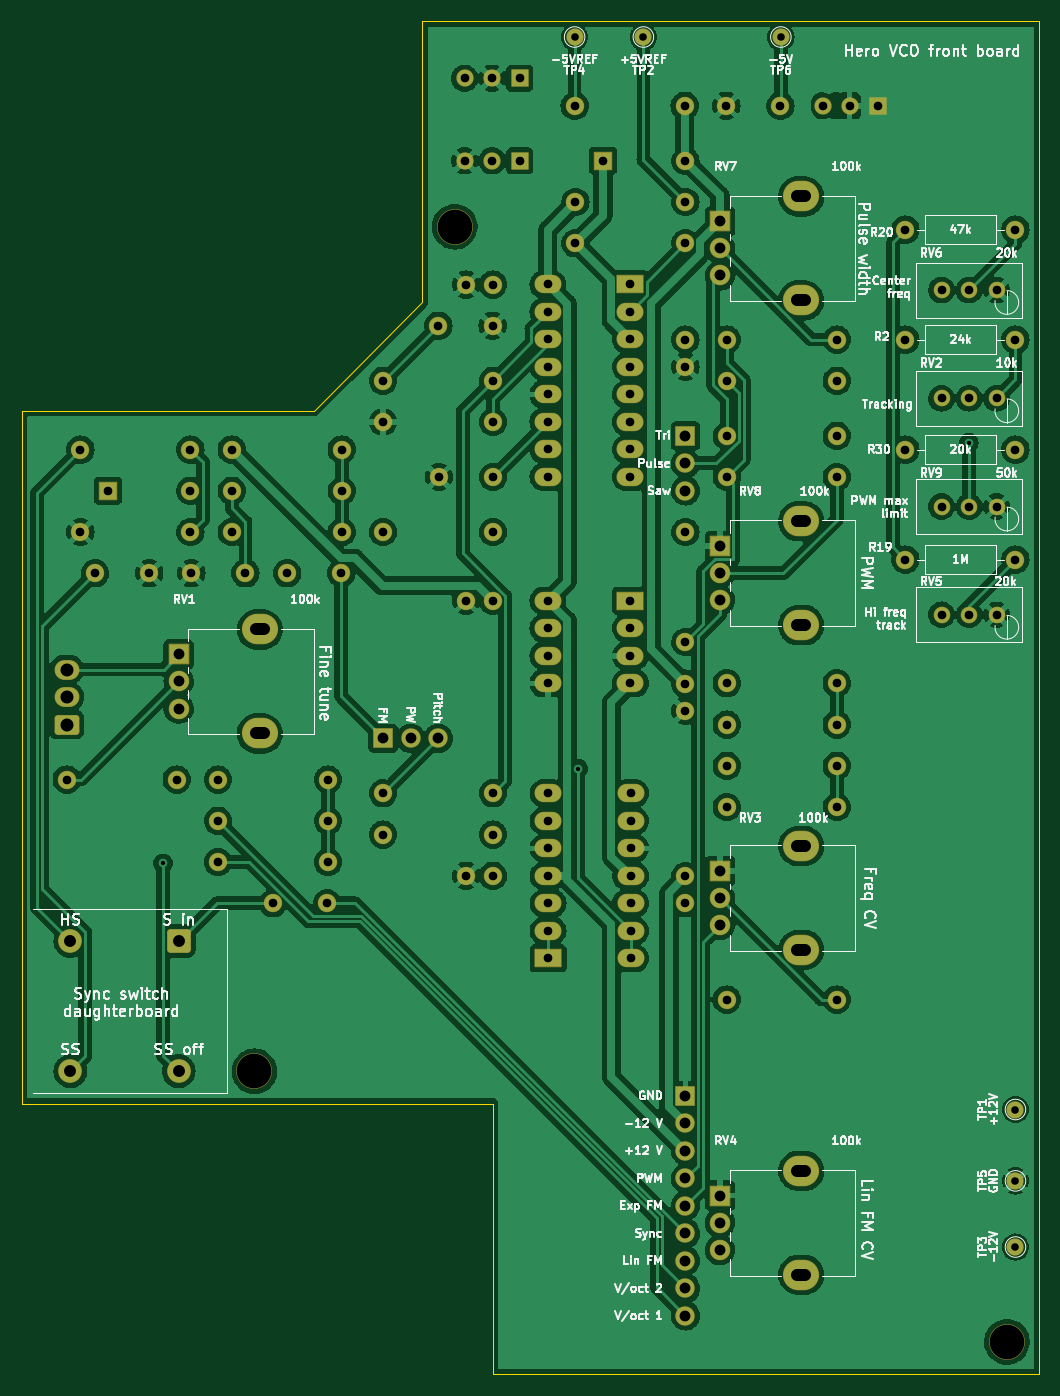
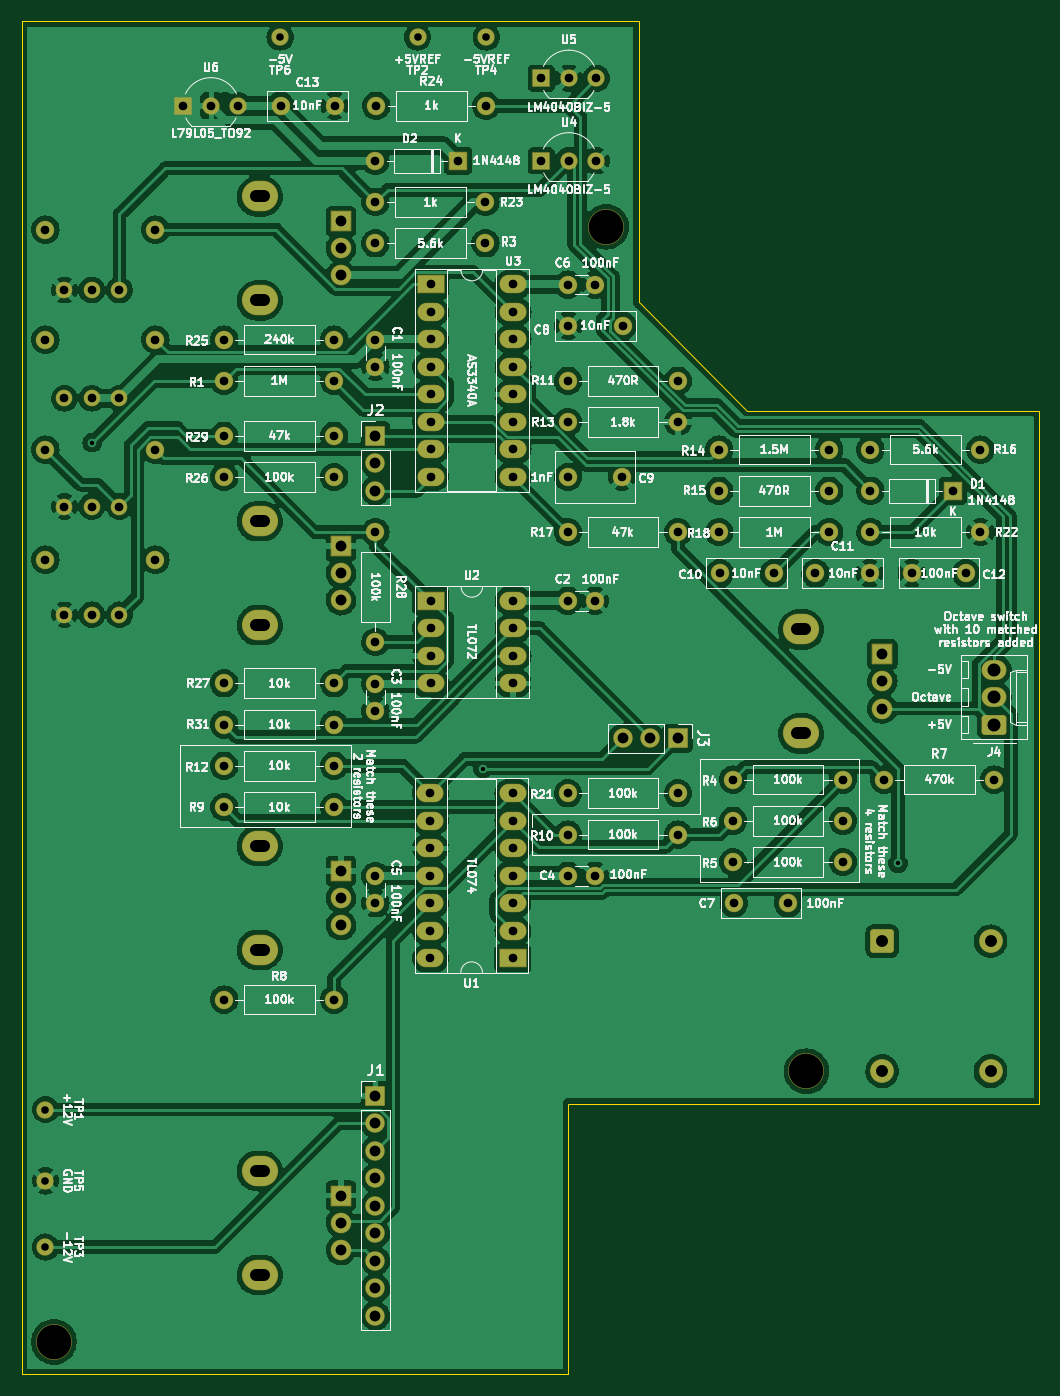
Circuit board: 10 layer files. Board 94.0 x 125.0 mm.
- bottom_copper: herovco_front-CuBottom.gbl (492457 bytes)
- top_copper: herovco_front-CuTop.gtl (475341 bytes)
- outline: herovco_front-EdgeCuts.gm1 (1044 bytes)
- bottom_mask: herovco_front-MaskBottom.gbs (10457 bytes)
- top_mask: herovco_front-MaskTop.gts (10457 bytes)
- paste: herovco_front-PasteBottom.gbp (550 bytes)
- paste: herovco_front-PasteTop.gtp (550 bytes)
- bottom_silk: herovco_front-SilkBottom.gbo (153262 bytes)
- top_silk: herovco_front-SilkTop.gto (86364 bytes)
- drill: herovco_front.drl (4106 bytes)

=== bottom_copper: herovco_front-CuBottom.gbl (492457 bytes, source omitted) ===
=== top_copper: herovco_front-CuTop.gtl (475341 bytes, source omitted) ===
=== outline: herovco_front-EdgeCuts.gm1 ===
G04 #@! TF.GenerationSoftware,KiCad,Pcbnew,6.0.5-a6ca702e91~116~ubuntu20.04.1*
G04 #@! TF.CreationDate,2022-06-19T13:49:35-04:00*
G04 #@! TF.ProjectId,herovco_front,6865726f-7663-46f5-9f66-726f6e742e6b,rev?*
G04 #@! TF.SameCoordinates,Original*
G04 #@! TF.FileFunction,Profile,NP*
%FSLAX46Y46*%
G04 Gerber Fmt 4.6, Leading zero omitted, Abs format (unit mm)*
G04 Created by KiCad (PCBNEW 6.0.5-a6ca702e91~116~ubuntu20.04.1) date 2022-06-19 13:49:35*
%MOMM*%
%LPD*%
G01*
G04 APERTURE LIST*
G04 #@! TA.AperFunction,Profile*
%ADD10C,0.100000*%
G04 #@! TD*
G04 APERTURE END LIST*
D10*
X145299000Y-136501000D02*
X101799000Y-136500000D01*
X195800707Y-36499292D02*
X195800707Y-161500707D01*
X101799000Y-136500000D02*
X101799292Y-72499292D01*
X138799000Y-62499585D02*
X138799617Y-36499076D01*
X195800707Y-161500707D02*
X145299709Y-161500956D01*
X145299709Y-161500956D02*
X145299000Y-136501000D01*
X138799617Y-36499076D02*
X195800707Y-36499292D01*
X101799292Y-72499292D02*
X128799585Y-72499000D01*
X128799585Y-72499000D02*
X138799000Y-62499585D01*
M02*

=== bottom_mask: herovco_front-MaskBottom.gbs (10457 bytes, source omitted) ===
=== top_mask: herovco_front-MaskTop.gts (10457 bytes, source omitted) ===
=== paste: herovco_front-PasteBottom.gbp ===
G04 #@! TF.GenerationSoftware,KiCad,Pcbnew,6.0.5-a6ca702e91~116~ubuntu20.04.1*
G04 #@! TF.CreationDate,2022-06-19T13:49:35-04:00*
G04 #@! TF.ProjectId,herovco_front,6865726f-7663-46f5-9f66-726f6e742e6b,rev?*
G04 #@! TF.SameCoordinates,Original*
G04 #@! TF.FileFunction,Paste,Bot*
G04 #@! TF.FilePolarity,Positive*
%FSLAX46Y46*%
G04 Gerber Fmt 4.6, Leading zero omitted, Abs format (unit mm)*
G04 Created by KiCad (PCBNEW 6.0.5-a6ca702e91~116~ubuntu20.04.1) date 2022-06-19 13:49:35*
%MOMM*%
%LPD*%
G01*
G04 APERTURE LIST*
G04 APERTURE END LIST*
M02*

=== paste: herovco_front-PasteTop.gtp ===
G04 #@! TF.GenerationSoftware,KiCad,Pcbnew,6.0.5-a6ca702e91~116~ubuntu20.04.1*
G04 #@! TF.CreationDate,2022-06-19T13:49:35-04:00*
G04 #@! TF.ProjectId,herovco_front,6865726f-7663-46f5-9f66-726f6e742e6b,rev?*
G04 #@! TF.SameCoordinates,Original*
G04 #@! TF.FileFunction,Paste,Top*
G04 #@! TF.FilePolarity,Positive*
%FSLAX46Y46*%
G04 Gerber Fmt 4.6, Leading zero omitted, Abs format (unit mm)*
G04 Created by KiCad (PCBNEW 6.0.5-a6ca702e91~116~ubuntu20.04.1) date 2022-06-19 13:49:35*
%MOMM*%
%LPD*%
G01*
G04 APERTURE LIST*
G04 APERTURE END LIST*
M02*

=== bottom_silk: herovco_front-SilkBottom.gbo (153262 bytes, source omitted) ===
=== top_silk: herovco_front-SilkTop.gto (86364 bytes, source omitted) ===
=== drill: herovco_front.drl ===
M48
; DRILL file {KiCad 6.0.5-a6ca702e91~116~ubuntu20.04.1} date Sun Jun 19 13:49:35 2022
; FORMAT={-:-/ absolute / metric / decimal}
; #@! TF.CreationDate,2022-06-19T13:49:35-04:00
; #@! TF.GenerationSoftware,Kicad,Pcbnew,6.0.5-a6ca702e91~116~ubuntu20.04.1
; #@! TF.FileFunction,MixedPlating,1,2
FMAT,2
METRIC
; #@! TA.AperFunction,Plated,PTH,ViaDrill
T1C0.400
; #@! TA.AperFunction,Plated,PTH,ComponentDrill
T2C0.700
; #@! TA.AperFunction,Plated,PTH,ComponentDrill
T3C0.800
; #@! TA.AperFunction,Plated,PTH,ComponentDrill
T4C1.000
; #@! TA.AperFunction,Plated,PTH,ComponentDrill
T5C1.100
; #@! TA.AperFunction,Plated,PTH,ComponentDrill
T6C1.200
; #@! TA.AperFunction,NonPlated,NPTH,ComponentDrill
T7C3.200
%
G90
G05
T1
X114.85Y-114.307
X153.204Y-105.544
X189.272Y-75.445
T2
X152.87Y-37.98
X159.22Y-37.98
X171.92Y-37.98
X193.59Y-137.04
X193.59Y-143.63
X193.59Y-149.74
T3
X105.96Y-106.56
X107.23Y-76.08
X107.23Y-83.7
X108.58Y-87.51
X109.77Y-79.89
X113.58Y-87.51
X116.12Y-106.56
X117.39Y-76.08
X117.39Y-79.89
X117.39Y-83.7
X117.47Y-87.51
X119.93Y-106.56
X119.93Y-110.37
X119.93Y-114.18
X121.2Y-76.08
X121.2Y-79.89
X121.2Y-83.7
X122.47Y-87.51
X125.01Y-117.99
X126.32Y-87.51
X130.01Y-117.99
X130.09Y-106.56
X130.09Y-110.37
X130.09Y-114.18
X131.32Y-87.51
X131.36Y-76.08
X131.36Y-79.89
X131.36Y-83.7
X135.17Y-69.73
X135.17Y-73.54
X135.17Y-83.7
X135.17Y-107.83
X135.17Y-111.64
X140.29Y-64.65
X140.33Y-78.62
X142.71Y-41.79
X142.71Y-49.41
X142.83Y-60.84
X142.83Y-90.05
X142.83Y-115.45
X145.25Y-41.79
X145.25Y-49.41
X145.29Y-64.65
X145.33Y-60.84
X145.33Y-69.73
X145.33Y-73.54
X145.33Y-78.62
X145.33Y-83.7
X145.33Y-90.05
X145.33Y-107.83
X145.33Y-111.64
X145.33Y-115.45
X147.79Y-41.79
X147.79Y-49.41
X150.4Y-60.83
X150.4Y-63.37
X150.4Y-65.91
X150.4Y-68.45
X150.4Y-70.99
X150.4Y-73.53
X150.4Y-76.07
X150.4Y-78.61
X150.4Y-90.05
X150.4Y-92.59
X150.4Y-95.13
X150.4Y-97.67
X150.42Y-107.83
X150.42Y-110.37
X150.42Y-112.91
X150.42Y-115.45
X150.42Y-117.99
X150.42Y-120.53
X150.42Y-123.07
X152.87Y-44.33
X152.95Y-53.22
X152.95Y-57.03
X155.49Y-49.41
X158.02Y-60.83
X158.02Y-63.37
X158.02Y-65.91
X158.02Y-68.45
X158.02Y-70.99
X158.02Y-73.53
X158.02Y-76.07
X158.02Y-78.61
X158.02Y-90.05
X158.02Y-92.59
X158.02Y-95.13
X158.02Y-97.67
X158.04Y-107.83
X158.04Y-110.37
X158.04Y-112.91
X158.04Y-115.45
X158.04Y-117.99
X158.04Y-120.53
X158.04Y-123.07
X163.03Y-44.33
X163.11Y-49.41
X163.11Y-53.22
X163.11Y-57.03
X163.11Y-65.92
X163.11Y-68.42
X163.11Y-83.7
X163.11Y-93.86
X163.11Y-97.71
X163.11Y-100.21
X163.11Y-115.49
X163.11Y-117.99
X166.88Y-44.33
X166.92Y-65.92
X166.92Y-69.73
X166.92Y-74.81
X166.92Y-78.62
X166.92Y-97.67
X166.92Y-101.48
X166.92Y-105.29
X166.92Y-109.1
X166.92Y-126.88
X171.88Y-44.33
X175.77Y-44.33
X177.08Y-65.92
X177.08Y-69.73
X177.08Y-74.81
X177.08Y-78.62
X177.08Y-97.67
X177.08Y-101.48
X177.08Y-105.29
X177.08Y-109.1
X177.08Y-126.88
X178.31Y-44.33
X180.85Y-44.33
X183.43Y-55.76
X183.43Y-65.92
X183.43Y-76.08
X183.43Y-86.24
X186.76Y-61.35
X186.76Y-71.35
X186.76Y-81.35
X186.76Y-91.35
X189.3Y-61.35
X189.3Y-71.35
X189.3Y-81.35
X189.3Y-91.35
X191.84Y-61.35
X191.84Y-71.35
X191.84Y-81.35
X191.84Y-91.35
X193.59Y-55.76
X193.59Y-65.92
X193.59Y-76.08
X193.59Y-86.24
T4
X116.3Y-95.0
X116.3Y-97.5
X116.3Y-100.0
X135.185Y-102.75
X137.725Y-102.75
X140.265Y-102.75
X163.11Y-74.81
X163.11Y-77.35
X163.11Y-79.89
X163.11Y-135.77
X163.11Y-138.31
X163.11Y-140.85
X163.11Y-143.39
X163.11Y-145.93
X163.11Y-148.47
X163.11Y-151.01
X163.11Y-153.55
X163.11Y-156.09
X166.3Y-55.0
X166.3Y-57.5
X166.3Y-60.0
X166.3Y-85.0
X166.3Y-87.5
X166.3Y-90.0
X166.3Y-115.0
X166.3Y-117.5
X166.3Y-120.0
X166.3Y-145.0
X166.3Y-147.5
X166.3Y-150.0
T5
X106.3Y-121.5
X106.3Y-133.5
X116.3Y-121.5
X116.3Y-133.5
T6
X105.96Y-96.4
X105.96Y-98.94
X105.96Y-101.48
T7
X123.3Y-133.5
X141.8Y-55.5
X192.8Y-158.5
T5
X123.45Y-92.7G85X124.15Y-92.7
G05
X123.45Y-102.3G85X124.15Y-102.3
G05
X173.45Y-52.7G85X174.15Y-52.7
G05
X173.45Y-62.3G85X174.15Y-62.3
G05
X173.45Y-82.7G85X174.15Y-82.7
G05
X173.45Y-92.3G85X174.15Y-92.3
G05
X173.45Y-112.7G85X174.15Y-112.7
G05
X173.45Y-122.3G85X174.15Y-122.3
G05
X173.45Y-142.7G85X174.15Y-142.7
G05
X173.45Y-152.3G85X174.15Y-152.3
G05
T0
M30

